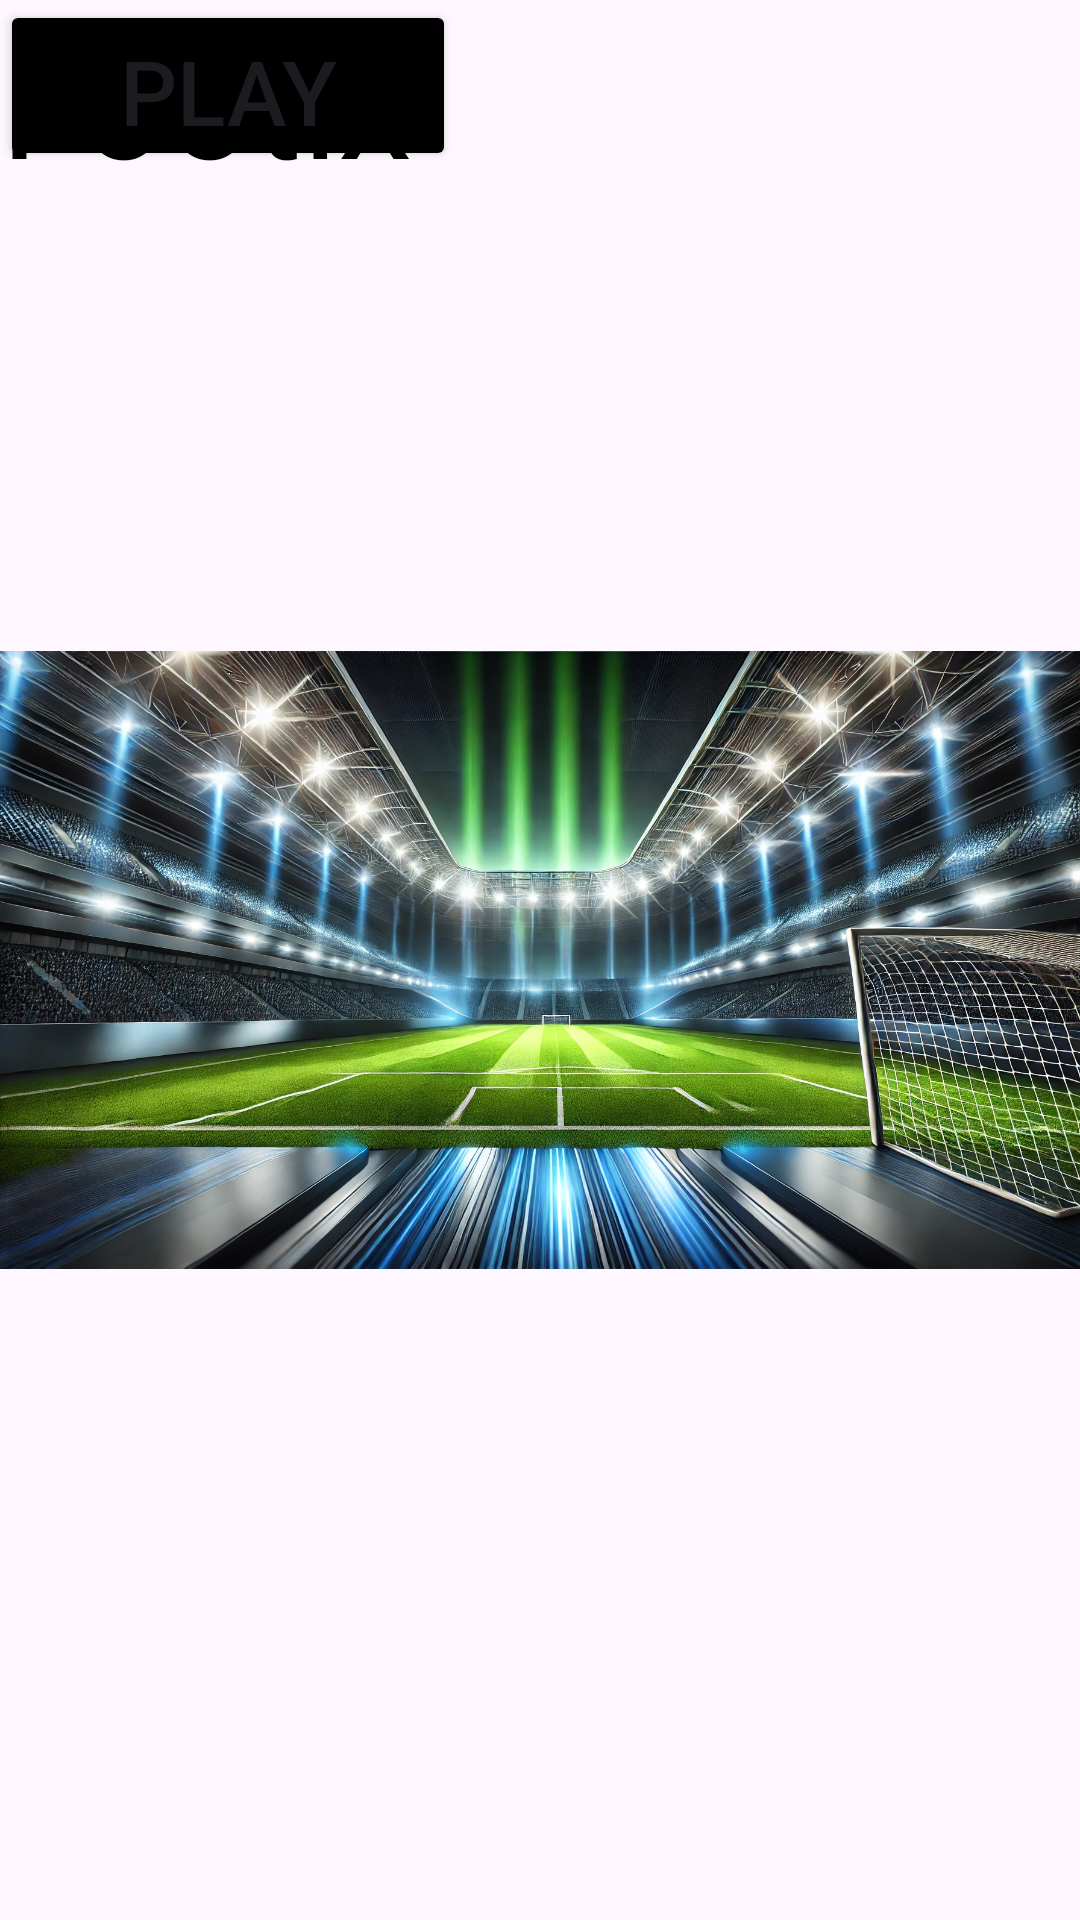

This screen was rendered from an Android layout file. Write that file and the resources it references.
<!-- AndroidManifest.xml: application theme Theme.Porcnakan -->
<!-- res/layout/activity_first_page.xml -->
<?xml version="1.0" encoding="utf-8"?>
<androidx.constraintlayout.widget.ConstraintLayout xmlns:android="http://schemas.android.com/apk/res/android"
    xmlns:app="http://schemas.android.com/apk/res-auto"
    xmlns:tools="http://schemas.android.com/tools"
    android:id="@+id/main"
    android:layout_width="match_parent"
    android:layout_height="match_parent"
    tools:context="com.example.first_page">

    <ImageView
        android:id="@+id/imageView"
        android:layout_width="match_parent"
        android:layout_height="match_parent"
        app:layout_constraintStart_toStartOf="parent"
        app:srcCompat="@drawable/web"
        tools:ignore="MissingConstraints"
        tools:layout_editor_absoluteY="-1dp" />

    <Button
        android:id="@+id/move"
        android:layout_width="152dp"
        android:layout_height="57dp"
        android:text="Play"
        android:backgroundTint="@color/black"
        android:textSize="30dp"
        tools:layout_editor_absoluteX="300dp"
        tools:layout_editor_absoluteY="278dp"
        tools:ignore="MissingConstraints" />

    <TextView
        android:id="@+id/textView"
        android:layout_width="200dp"
        android:layout_height="70dp"
        android:text="Footix"
        android:textColor="@color/material_dynamic_neutral_variant0"
        android:textSize="50dp"
        tools:ignore="MissingConstraints"
        tools:layout_editor_absoluteX="300dp"
        tools:layout_editor_absoluteY="48dp" />
</androidx.constraintlayout.widget.ConstraintLayout>
<!-- resources referenced by this layout -->
<resources>
  <color name="black">#FF000000</color>
  <!-- drawable web: png bitmap (drawable, 704792 bytes) -->
  <style name="Theme.Porcnakan" parent="Base.Theme.Porcnakan" />
  <style name="Base.Theme.Porcnakan" parent="Theme.Material3.DayNight.NoActionBar">
          
          
      </style>
</resources>
